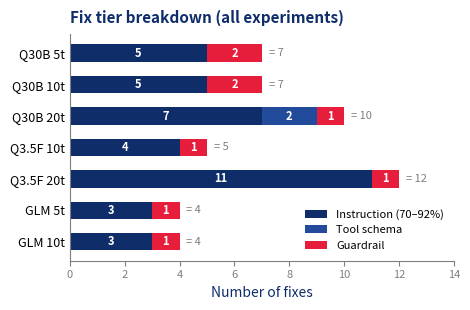

Here is the Python script that generated this plot: (Note: this script raises an exception after producing the figure.)
#!/usr/bin/env python3
"""Generate a raster (PNG) fix-tier stacked horizontal bar chart in HSE GSB style.

Usage:  cd slides && python gen_fix_tier_chart.py [--lang en|ru]
Output: slides/fix_tier_breakdown[_ru].png
"""
from __future__ import annotations
import argparse
import matplotlib
matplotlib.use("Agg")
import matplotlib.pyplot as plt
import matplotlib.font_manager as fm
import numpy as np
from pathlib import Path

# ── HSE GSB palette ──────────────────────────────────────────────────
NAVY     = "#0F2D69"
BLUE_MED = "#234B9B"
RED      = "#E61E3C"
GRAY_MID = "#7F7F7F"
WHITE    = "#FFFFFF"
BG       = "#FFFFFF"

_preferred = ["HSE Sans", "Arial"]
_available = {f.name for f in fm.fontManager.ttflist}
FONT = next((f for f in _preferred if f in _available), "sans-serif")

plt.rcParams.update({
    "font.family": FONT,
    "axes.facecolor": BG,
    "figure.facecolor": BG,
    "savefig.facecolor": BG,
})

LABELS = {
    "en": {
        "instruction": "Instruction (70–92%)",
        "tool_schema": "Tool schema",
        "guardrail":   "Guardrail",
        "xlabel":      "Number of fixes",
        "title":       "Fix tier breakdown (all experiments)",
    },
    "ru": {
        "instruction": "Инструкция (70–92%)",
        "tool_schema": "Схема инструментов",
        "guardrail":   "Guardrail",
        "xlabel":      "Количество исправлений",
        "title":       "Распределение исправлений по уровням (все эксперименты)",
    },
}


def main(lang: str = "en") -> None:
    L = LABELS[lang]

    labels = [
        "Q30B 5t", "Q30B 10t", "Q30B 20t",
        "Q3.5F 10t", "Q3.5F 20t",
        "GLM 5t", "GLM 10t",
    ]
    instruction = [5, 5, 7, 4, 11, 3, 3]
    tool_schema = [0, 0, 2, 0,  0, 0, 0]
    guardrail   = [2, 2, 1, 1,  1, 1, 1]

    totals = [i + t + g for i, t, g in zip(instruction, tool_schema, guardrail)]

    labels = labels[::-1]
    instruction = instruction[::-1]
    tool_schema = tool_schema[::-1]
    guardrail = guardrail[::-1]
    totals = totals[::-1]

    y = np.arange(len(labels))
    bar_h = 0.55

    fig, ax = plt.subplots(figsize=(4.8, 3.2))

    bars_instr = ax.barh(y, instruction, bar_h, label=L["instruction"], color=NAVY)
    bars_tools = ax.barh(y, tool_schema, bar_h, left=instruction, label=L["tool_schema"], color=BLUE_MED)
    left_guard = [i + t for i, t in zip(instruction, tool_schema)]
    bars_guard = ax.barh(y, guardrail, bar_h, left=left_guard, label=L["guardrail"], color=RED)

    for bar, val in zip(bars_instr, instruction):
        if val >= 2:
            ax.text(bar.get_x() + bar.get_width() / 2, bar.get_y() + bar.get_height() / 2,
                    str(val), ha="center", va="center", color=WHITE, fontsize=8, fontweight="bold")
    for bar, val in zip(bars_tools, tool_schema):
        if val >= 1:
            ax.text(bar.get_x() + bar.get_width() / 2, bar.get_y() + bar.get_height() / 2,
                    str(val), ha="center", va="center", color=WHITE, fontsize=8, fontweight="bold")
    for bar, val in zip(bars_guard, guardrail):
        if val >= 1:
            ax.text(bar.get_x() + bar.get_width() / 2, bar.get_y() + bar.get_height() / 2,
                    str(val), ha="center", va="center", color=WHITE, fontsize=8, fontweight="bold")

    for i, total in enumerate(totals):
        ax.text(total + 0.25, i, f"= {total}", ha="left", va="center",
                color=GRAY_MID, fontsize=8)

    ax.set_yticks(y)
    ax.set_yticklabels(labels, fontsize=9)
    ax.set_xlabel(L["xlabel"], fontsize=10, color=NAVY)
    ax.set_title(L["title"], fontsize=11, color=NAVY,
                 fontweight="bold", loc="left", pad=8)
    ax.set_xlim(0, max(totals) + 2)
    ax.xaxis.set_major_locator(plt.MaxNLocator(integer=True))

    ax.spines["top"].set_visible(False)
    ax.spines["right"].set_visible(False)
    ax.spines["left"].set_color(GRAY_MID)
    ax.spines["bottom"].set_color(GRAY_MID)
    ax.tick_params(axis="x", colors=GRAY_MID, labelsize=8)
    ax.tick_params(axis="y", colors="black", labelsize=9, length=0)

    ax.legend(loc="lower right", fontsize=8, frameon=False)

    plt.tight_layout()
    suffix = "" if lang == "en" else f"_{lang}"
    out = Path(__file__).resolve().parent / f"fix_tier_breakdown{suffix}.png"
    fig.savefig(str(out), dpi=200, bbox_inches="tight")
    print(f"Saved → {out}")
    plt.close(fig)


if __name__ == "__main__":
    p = argparse.ArgumentParser()
    p.add_argument("--lang", choices=["en", "ru"], default="en")
    main(p.parse_args().lang)
